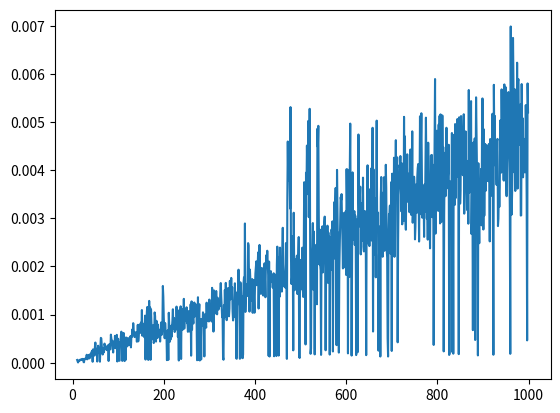

This figure's Python source:
from heapq import *
import time
from random import *
import matplotlib.pyplot as plt
time_list = []
cnt_list = []
for i in range(10,1000):
    # 入力
    # V , E = map(int,input().split())
    V = i
    E = randint(i, i * 2)
    graph = []
    for _ in range(E):
        #u, v, a = map(int, input().split())
        u = randint(1, V)
        v = randint(1, V)
        a = randint(1, 100)
        graph.append([u - 1, v - 1,a])
        graph.append([v - 1, u - 1, a])


    # 初期化
    INF = 10**18
    distance = [INF] * V
    distance[0] = 0
    update = True
    start = time.time()
    while update:
        update = False
        for now_node, next_node, add_distance in graph:
            # distanceがINFでなく、次での距離が更新することで短くなるか判定
            if distance[now_node] != INF and distance[next_node] > distance[now_node] + add_distance:
                distance[next_node] = distance[now_node] + add_distance
                update = True
    end = time.time()
    processing_time = end - start
    time_list.append(processing_time)
    cnt_list.append(i)
    #print(distance)
plt.plot(cnt_list,time_list)
plt.show()